The GitHub repository Dxnn017/fruit-detector-pricer contains a labelled image folder "recortes" with 10 categories: apple red 1, banana 1, cantaloupe 2, cocos 1, granadilla 1, kiwi 1, maracuja 1, peach 2, pear forelle 1, pineapple mini 1. Examples follow, each with its label.

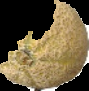
Label: cantaloupe 2

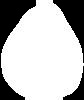
Label: pear forelle 1

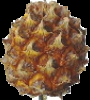
Label: pineapple mini 1

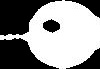
Label: granadilla 1

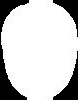
Label: kiwi 1

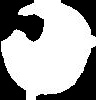
Label: maracuja 1
